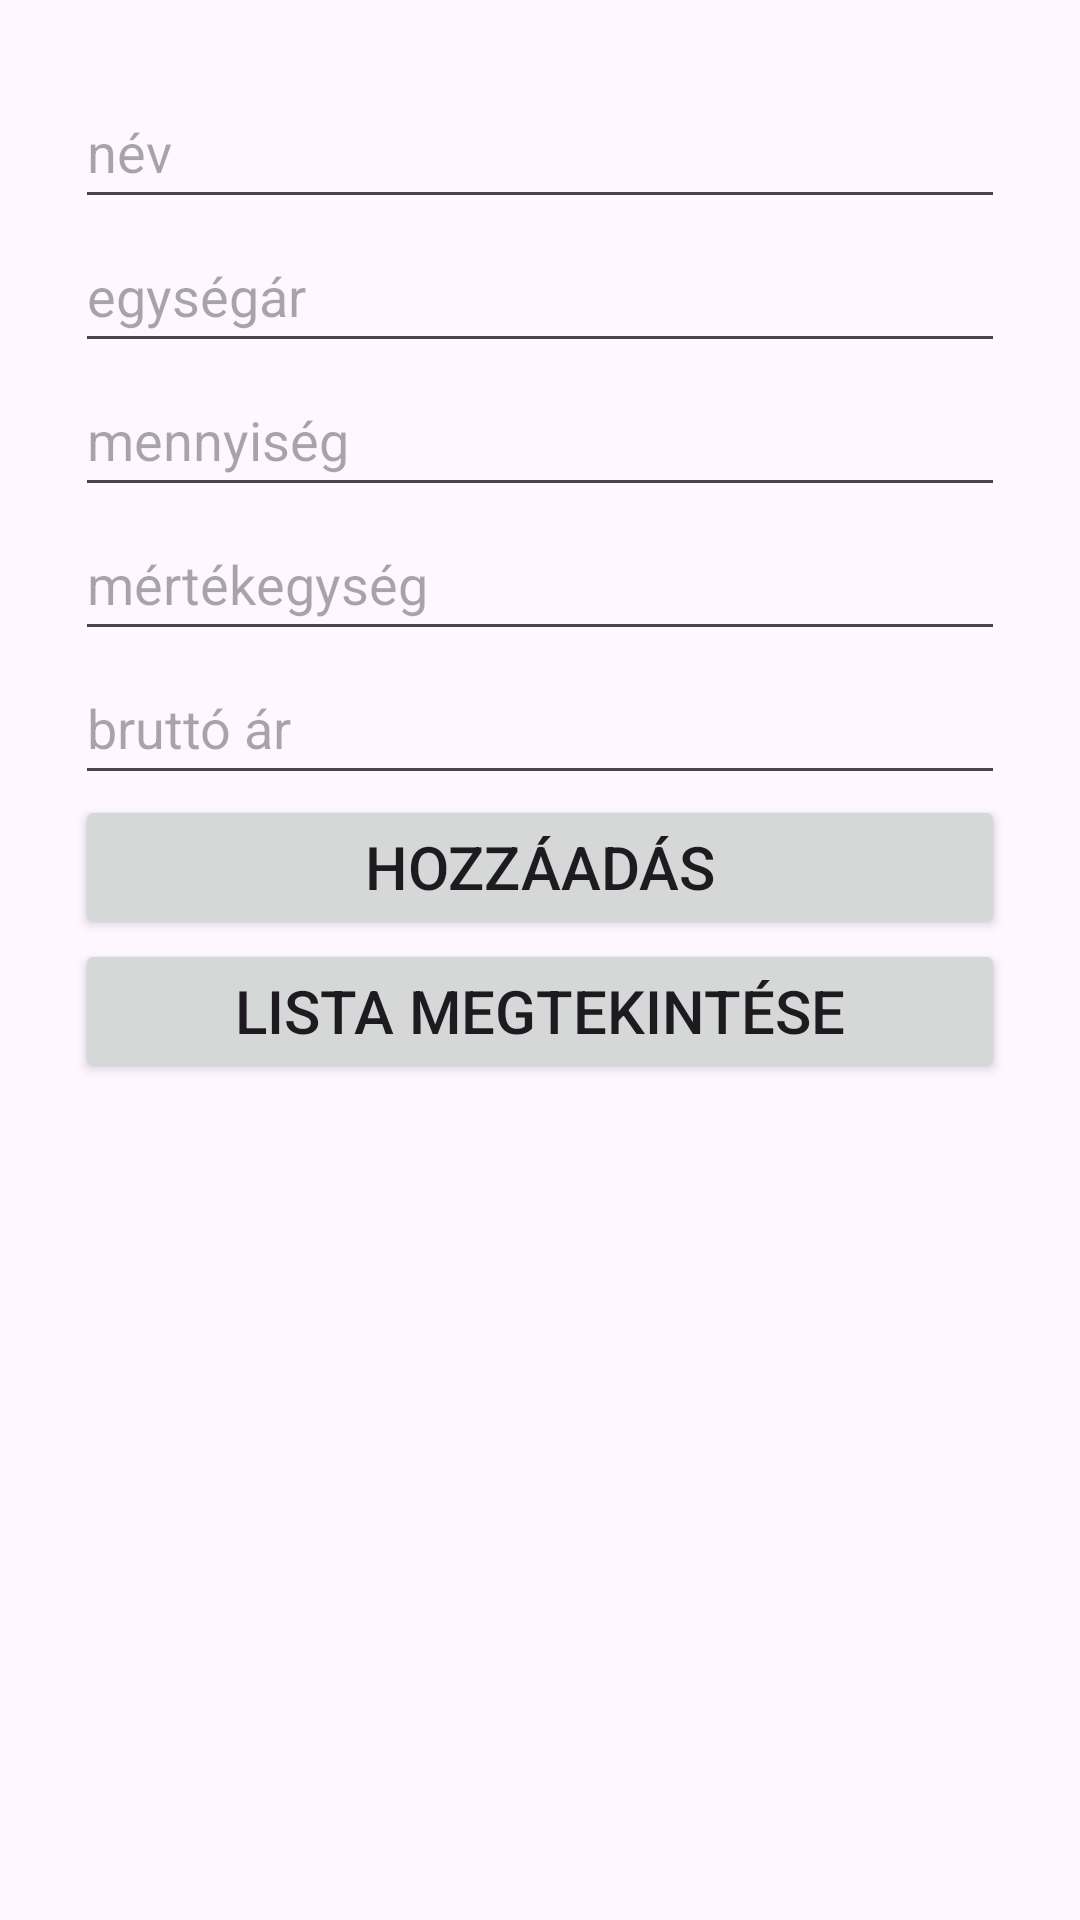

This screen was rendered from an Android layout file. Write that file and the resources it references.
<!-- AndroidManifest.xml: application theme Theme.Bevasarlas_oraimunka -->
<!-- res/layout/activity_main.xml -->
<?xml version="1.0" encoding="utf-8"?>
<LinearLayout xmlns:android="http://schemas.android.com/apk/res/android"
    xmlns:app="http://schemas.android.com/apk/res-auto"
    xmlns:tools="http://schemas.android.com/tools"
    android:id="@+id/main"
    android:layout_width="match_parent"
    android:layout_height="match_parent"
    android:orientation="vertical"
    android:padding="25dp"
    tools:context=".MainActivity">

        <EditText
            android:layout_width="match_parent"
            android:layout_height="48dp"
            android:hint="@string/nev"
            android:id="@+id/nameEditText"
            android:inputType="textPersonName"/>

        <EditText
            android:layout_width="match_parent"
            android:layout_height="48dp"
            android:hint="@string/egysegar"
            android:id="@+id/egysegarEditText"
            android:inputType="number"/>

        <EditText
            android:layout_width="match_parent"
            android:layout_height="48dp"
            android:hint="@string/mennyiseg"
            android:id="@+id/mennyisegEditText"
            android:inputType="numberDecimal"/>

        <EditText
            android:layout_width="match_parent"
            android:layout_height="48dp"
            android:hint="@string/mertekegyseg"
            android:id="@+id/mertekegysegEditText"
            android:inputType="text"/>

        <EditText
            android:layout_width="match_parent"
            android:layout_height="48dp"
            android:hint="@string/bruttoAr"
            android:id="@+id/bruttoArEditText"
            android:inputType="numberDecimal"/>

        <Button
            android:layout_width="match_parent"
            android:layout_height="wrap_content"
            android:id="@+id/addButton"
            android:text="@string/hozzaadas"
            android:textSize="20sp"/>
        <Button
            android:layout_width="match_parent"
            android:layout_height="wrap_content"
            android:id="@+id/listButton"
            android:text="@string/lista"
            android:textSize="20sp"/>
</LinearLayout>
<!-- resources referenced by this layout -->
<resources>
  <string name="bruttoAr">bruttó ár</string>
  <string name="egysegar">egységár</string>
  <string name="hozzaadas">Hozzáadás</string>
  <string name="lista">Lista megtekintése</string>
  <string name="mennyiseg">mennyiség</string>
  <string name="mertekegyseg">mértékegység</string>
  <string name="nev">név</string>
  <style name="Theme.Bevasarlas_oraimunka" parent="Base.Theme.Bevasarlas_oraimunka" />
  <style name="Base.Theme.Bevasarlas_oraimunka" parent="Theme.Material3.DayNight.NoActionBar">
          
          
      </style>
</resources>
